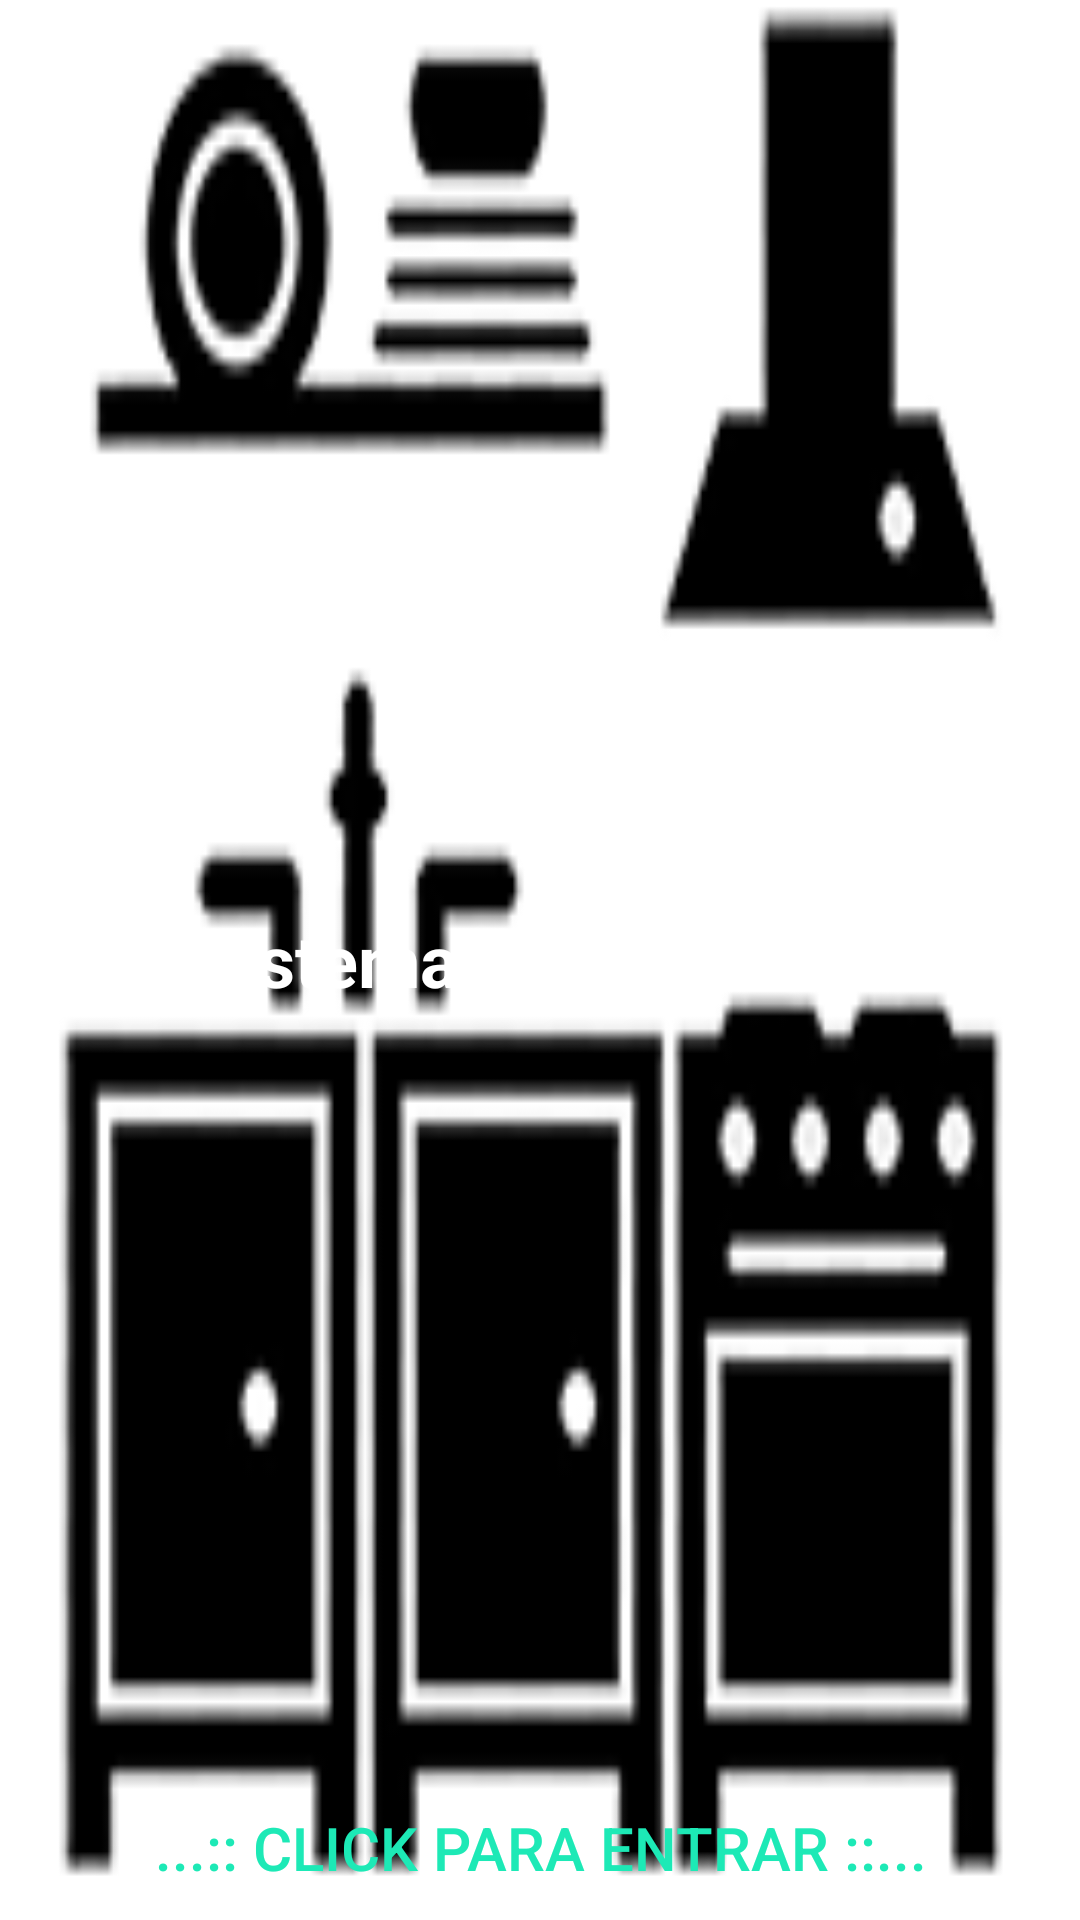

Layout XML and referenced resources for this Android screen:
<!-- AndroidManifest.xml: activity theme Theme.Cozinha.Fullscreen -->
<!-- res/layout/activity_fullscreen.xml -->
<?xml version="1.0" encoding="utf-8"?>
<FrameLayout xmlns:android="http://schemas.android.com/apk/res/android"
    xmlns:tools="http://schemas.android.com/tools"
    android:id="@+id/FullFrameLayout"
    android:layout_width="match_parent"
    android:layout_height="match_parent"
    android:background="@drawable/novalogocozinha"
    android:theme="@style/ThemeOverlay.Cozinha.FullscreenContainer"
    tools:context=".FullscreenActivity">

    
    <TextView
        android:id="@+id/fullscreen_content"
        android:layout_width="match_parent"
        android:layout_height="match_parent"
        android:gravity="center"
        android:keepScreenOn="true"
        android:text="@string/dummy_content"
        android:textColor="#FFFFFF"
        android:textSize="24sp"
        android:textStyle="bold"
        tools:ignore="TextContrastCheck" />

    
    <FrameLayout
        android:id="@+id/LinearFrameLayout"
        android:layout_width="match_parent"
        android:layout_height="match_parent"
        android:fitsSystemWindows="true">

        <LinearLayout
            android:id="@+id/fullscreen_content_controls"
            style="@style/Widget.Theme.Cozinha.ButtonBar.Fullscreen"
            android:layout_width="match_parent"
            android:layout_height="wrap_content"
            android:layout_gravity="bottom|center_horizontal"
            android:orientation="horizontal"
            tools:ignore="UselessParent">

            <Button
                android:id="@+id/dummy_button"
                style="?android:attr/buttonBarButtonStyle"
                android:layout_width="0dp"
                android:layout_height="wrap_content"
                android:layout_weight="1"
                android:text="@string/dummy_button"
                android:textColor="#1DE9B6"
                android:textSize="20sp" />

        </LinearLayout>
    </FrameLayout>

</FrameLayout>
<!-- resources referenced by this layout -->
<resources>
  <!-- drawable novalogocozinha: png bitmap (drawable-mdpi, 20581 bytes) -->
  <string name="dummy_button">...:: Click para Entrar ::...</string>
  <string name="dummy_content">Sistema App Cozinha</string>
  <style name="ThemeOverlay.Cozinha.FullscreenContainer" parent="">
          <item name="fullscreenBackgroundColor">@color/light_blue_600</item>
          <item name="fullscreenTextColor">@color/light_blue_A200</item>
      </style>
  <style name="Widget.Theme.Cozinha.ButtonBar.Fullscreen" parent="">
          <item name="android:background">@color/black_overlay</item>
          <item name="android:buttonBarStyle">?android:attr/buttonBarStyle</item>
      </style>
  <style name="Theme.Cozinha.Fullscreen" parent="Theme.Cozinha">
          <item name="android:actionBarStyle">@style/Widget.Theme.Cozinha.ActionBar.Fullscreen</item>
          <item name="android:windowActionBarOverlay">true</item>
          <item name="android:windowBackground">@null</item>
      </style>
  <style name="Theme.Cozinha" parent="Theme.AppCompat.Light.DarkActionBar">
          
          <item name="colorPrimary">@color/purple_500</item>
          <item name="colorPrimaryDark">@color/purple_700</item>
          <item name="colorAccent">@color/teal_200</item>
          
      </style>
  <style name="Widget.Theme.Cozinha.ActionBar.Fullscreen" parent="Widget.AppCompat.ActionBar">
          <item name="android:background">@color/black_overlay</item>
      </style>
  <!-- not gathered from this repository: default colours our renderer supplied (Android Studio template values) -->
  <color name="purple_500">#FF6200EE</color>
  <color name="purple_700">#FF3700B3</color>
  <color name="teal_200">#FF03DAC5</color>
</resources>
